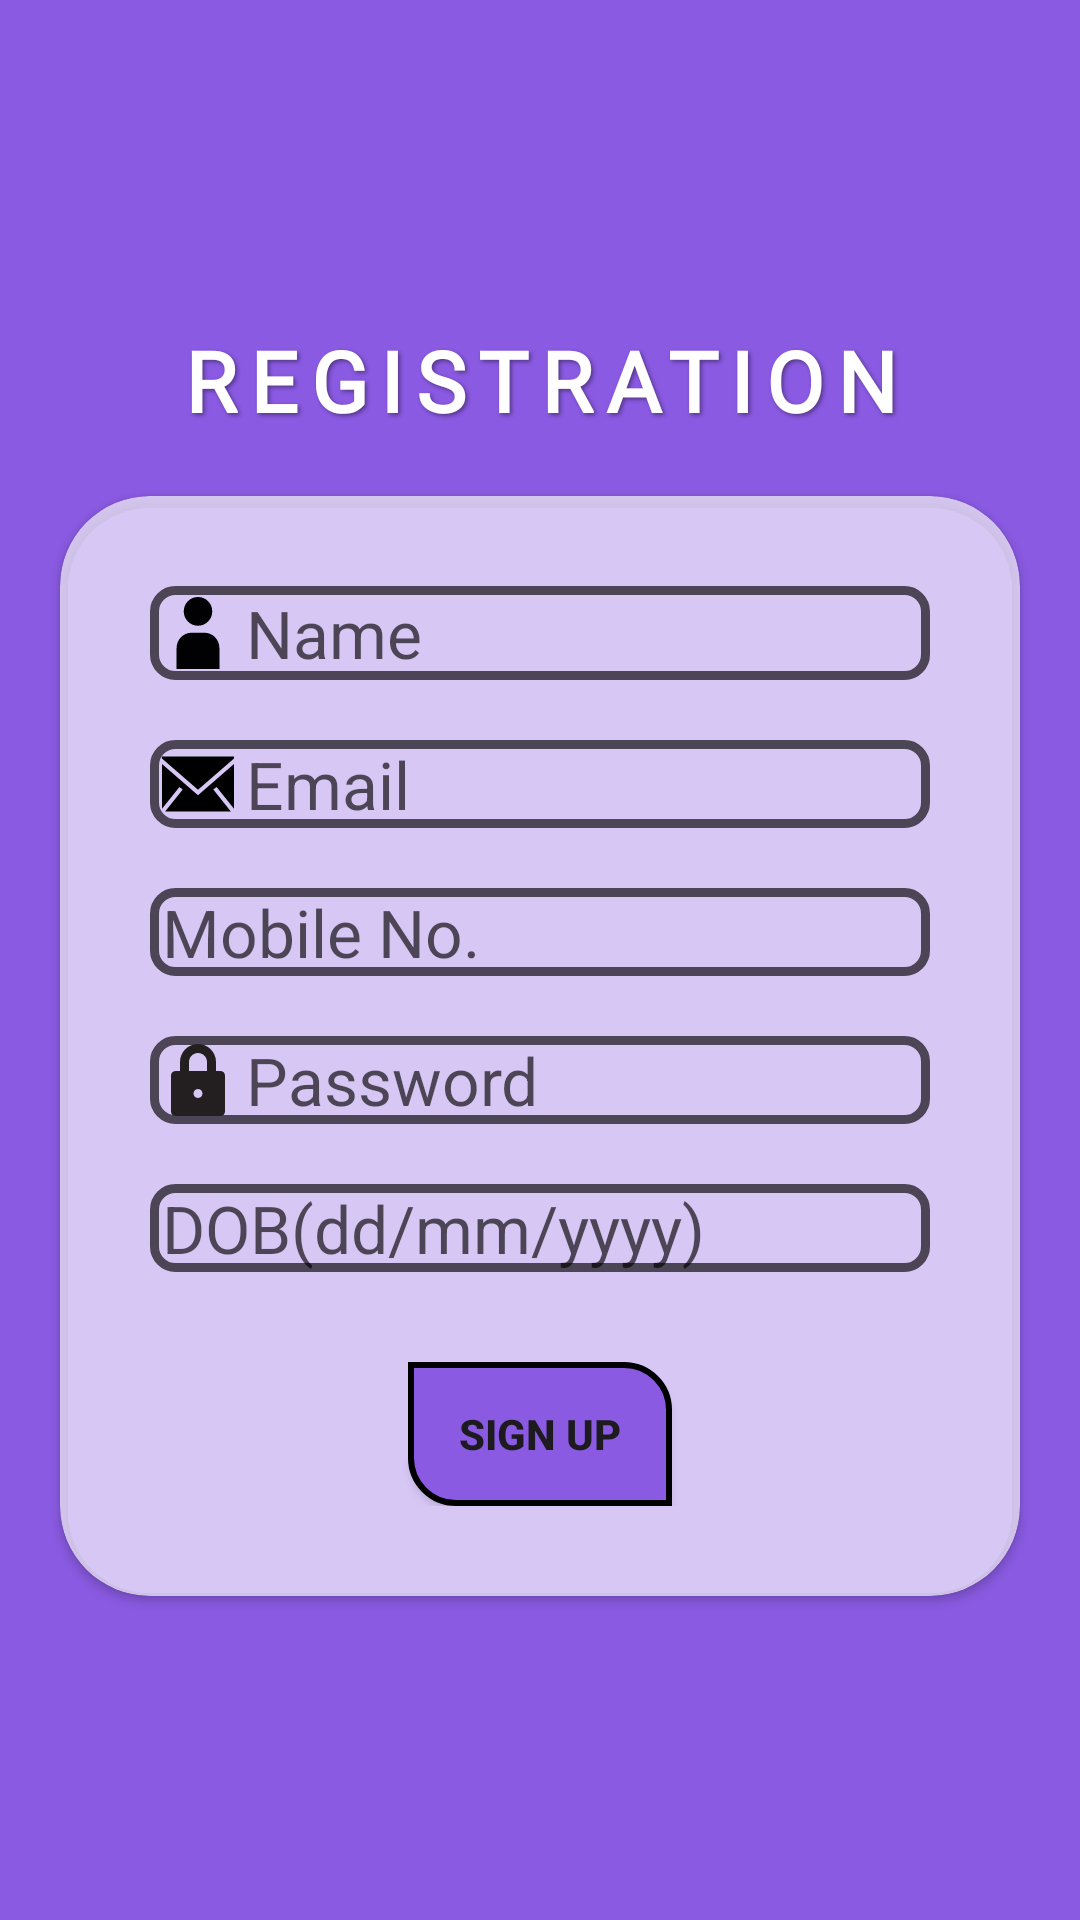

Android layout source for this screen:
<!-- AndroidManifest.xml: application theme Theme.MajorProjectTicketBookingSystem -->
<!-- res/layout/activity_sign_up.xml -->
<?xml version="1.0" encoding="utf-8"?>
<LinearLayout xmlns:android="http://schemas.android.com/apk/res/android"
    xmlns:app="http://schemas.android.com/apk/res-auto"
    xmlns:tools="http://schemas.android.com/tools"
    android:id="@+id/main"
    android:layout_width="match_parent"
    android:layout_height="match_parent"
    android:background="#8A5AE2"
    android:orientation="vertical"
    android:gravity="center"
    tools:context=".SignUp">

    <TextView
        android:id="@+id/registrationTextView"
        android:layout_width="wrap_content"
        android:layout_height="wrap_content"
        android:layout_gravity="center"
        android:layout_marginBottom="20dp"
        android:elevation="4dp"
        android:fontFamily="@font/audiowide"
        android:gravity="center"
        android:letterSpacing="0.15"
        android:shadowColor="#66000000"
        android:shadowDx="2"
        android:shadowDy="2"
        android:shadowRadius="3"
        android:text="REGISTRATION"
        android:textColor="#FFFFFF"
        android:textSize="28sp"
        android:textStyle="bold" />





    <androidx.cardview.widget.CardView
        android:layout_width="320dp"
        app:cardBackgroundColor="#A8FFFFFF"
        app:cardCornerRadius="30dp"
        android:layout_height="wrap_content">


        <LinearLayout
            android:layout_width="match_parent"
            android:layout_height="match_parent"
            android:orientation="vertical"
            android:layout_gravity="center_horizontal"
            android:padding="30dp">

            <EditText
                android:id="@+id/editTextText3"
                android:layout_width="match_parent"
                android:layout_height="wrap_content"
                android:ems="10"
                android:textColor="@color/black"
                android:drawableLeft="@drawable/usericon"
                android:textSize="22dp"
                android:drawablePadding="4dp"
                android:paddingTop="1dp"
                android:paddingBottom="1dp"
                android:paddingLeft="4dp"
                android:background="@drawable/custom_edittext"
                android:hint="Name"
                android:textColorHint="#A6000000"
                android:inputType="text" />

            <EditText
                android:id="@+id/editTextText4"
                android:layout_width="match_parent"
                android:layout_height="wrap_content"
                android:layout_marginTop="20dp"
                android:ems="10"
                android:textColor="@color/black"
                android:drawableLeft="@drawable/email"
                android:paddingLeft="4dp"
                android:drawablePadding="4dp"
                android:textSize="22dp"
                android:background="@drawable/custom_edittext"
                android:hint="Email"
                android:textColorHint="#A6000000"
                android:inputType="text" />


            <EditText
                android:id="@+id/editTextText5"
                android:layout_width="match_parent"
                android:layout_height="wrap_content"
                android:layout_marginTop="20dp"
                android:ems="10"
                android:textColor="@color/black"
                android:drawableLeft="@drawable/baseline_call_24"
                android:paddingLeft="4dp"
                android:drawablePadding="4dp"
                android:textSize="22dp"
                android:background="@drawable/custom_edittext"
                android:hint="Mobile No."
                android:textColorHint="#A6000000"
                android:inputType="number" />

            <EditText
                android:id="@+id/editTextText6"
                android:layout_width="match_parent"
                android:layout_height="wrap_content"
                android:layout_marginTop="20dp"
                android:ems="10"
                android:textColor="@color/black"
                android:textSize="22dp"
                android:drawableLeft="@drawable/lock"
                android:paddingLeft="4dp"
                android:drawablePadding="4dp"
                android:background="@drawable/custom_edittext"
                android:hint="Password"
                android:textColorHint="#A6000000"
                android:inputType="text" />

            <EditText
                android:id="@+id/editTextDate2"
                android:layout_width="match_parent"
                android:layout_height="wrap_content"
                android:layout_marginTop="20dp"
                android:ems="10"
                android:textColor="@color/black"
                android:drawableLeft="@drawable/baseline_calendar_month_24"
                android:paddingLeft="4dp"
                android:drawablePadding="4dp"
                android:textSize="22dp"
                android:hint="DOB(dd/mm/yyyy)"
                android:inputType="text"
                android:background="@drawable/custom_edittext"
                app:layout_constraintEnd_toEndOf="parent"
                app:layout_constraintHorizontal_bias="0.517"
                app:layout_constraintStart_toStartOf="parent"
                android:textColorHint="#A6000000"
                app:layout_constraintTop_toBottomOf="@+id/editTextText6"/>

            <androidx.appcompat.widget.AppCompatButton
                android:id="@+id/button3"
                android:layout_width="wrap_content"
                android:layout_height="wrap_content"
                android:layout_gravity="center_horizontal"
                android:layout_marginTop="30dp"
                android:background="@drawable/custom_button"
                android:text="Sign Up"
                android:textStyle="bold" />

        </LinearLayout>

    </androidx.cardview.widget.CardView>

</LinearLayout>
<!-- resources referenced by this layout -->
<resources>
  <color name="black">#FF000000</color>
  <!-- drawable custom_button (drawable) -->
  <?xml version="1.0" encoding="utf-8"?>
  <selector xmlns:android="http://schemas.android.com/apk/res/android">
  
      <item>
          <shape android:shape="rectangle">
              <solid android:color="#8A5AE2"></solid>
              <stroke
                  android:color="@color/black"
                  android:width="2dp"/>
  
              <corners android:topRightRadius="15dp"
                  android:bottomLeftRadius="15dp"/>
          </shape>
      </item>
  </selector>
  <!-- drawable custom_edittext (drawable) -->
  <?xml version="1.0" encoding="utf-8"?>
  <shape xmlns:android="http://schemas.android.com/apk/res/android"
      android:shape="rectangle">
  
      <stroke
          android:width="3dp"
          android:color="#A6000000"/>
  
      <corners
          android:radius="7dp"/>
  
  </shape>
  <!-- drawable email (drawable) -->
  <vector xmlns:android="http://schemas.android.com/apk/res/android" android:height="24dp" android:viewportHeight="1920" android:viewportWidth="1920" android:width="24dp">
  
      <path android:fillColor="#000000" android:fillType="evenOdd" android:pathData="M1920,428.3v1189.5l-464.2,-580.1 -88.2,70.6 468.7,585.9H83.7l468.7,-585.9 -88.2,-70.6L0,1617.8V428.3l959.9,832.4L1920,428.3ZM1919.9,226v52.6l-959.9,832.4L0,278.6V226h1919.9Z"/>
  
  </vector>
  <!-- drawable lock (drawable) -->
  <vector xmlns:android="http://schemas.android.com/apk/res/android" android:height="24dp" android:viewportHeight="64" android:viewportWidth="64" android:width="24dp">
  
      <path android:fillColor="#231F20" android:pathData="M52,24h-4v-8c0,-8.836 -7.164,-16 -16,-16S16,7.164 16,16v8h-4c-2.211,0 -4,1.789 -4,4v32c0,2.211 1.789,4 4,4h40c2.211,0 4,-1.789 4,-4V28C56,25.789 54.211,24 52,24zM32,48c-2.211,0 -4,-1.789 -4,-4s1.789,-4 4,-4s4,1.789 4,4S34.211,48 32,48zM40,24H24v-8c0,-4.418 3.582,-8 8,-8s8,3.582 8,8V24z"/>
  
  </vector>
  <!-- drawable usericon (drawable) -->
  <vector xmlns:android="http://schemas.android.com/apk/res/android" android:height="24dp" android:viewportHeight="60.671" android:viewportWidth="60.671" android:width="24dp">
  
      <path android:fillColor="#010002" android:pathData="M18.339,12.097a11.997,12.097 0,1 0,23.994 0a11.997,12.097 0,1 0,-23.994 0z"/>
  
      <path android:fillColor="#010002" android:pathData="M35.64,30.079H25.031c-7.021,0 -12.714,5.739 -12.714,12.821v17.771h36.037V42.9C48.354,35.818 42.661,30.079 35.64,30.079z"/>
  
  </vector>
  <style name="Theme.MajorProjectTicketBookingSystem" parent="Base.Theme.MajorProjectTicketBookingSystem" />
  <style name="Base.Theme.MajorProjectTicketBookingSystem" parent="Theme.Material3.DayNight.NoActionBar">
          
          
      </style>
</resources>
